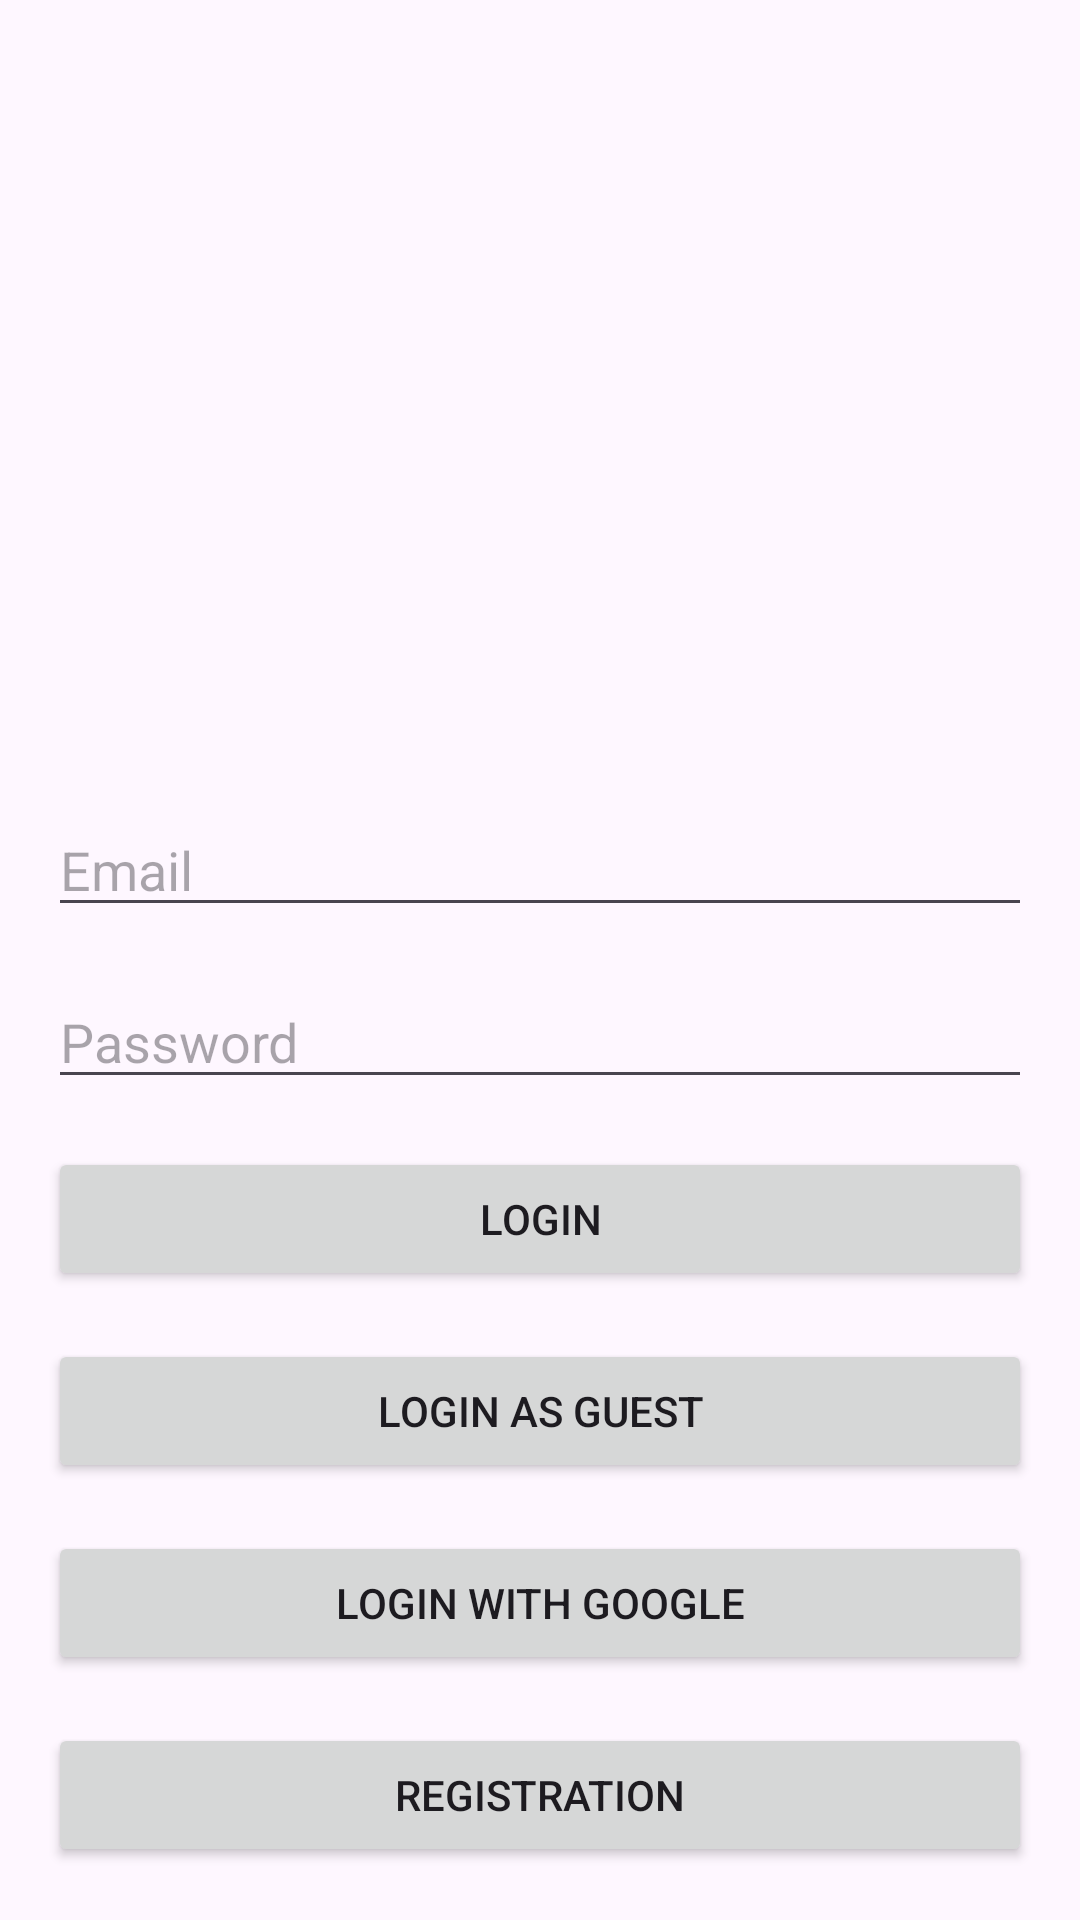

The Android layout XML behind this screen, and the referenced resources:
<!-- AndroidManifest.xml: application theme Theme.ShopApplication -->
<!-- res/layout/activity_main.xml -->
<?xml version="1.0" encoding="utf-8"?>
<androidx.constraintlayout.widget.ConstraintLayout xmlns:android="http://schemas.android.com/apk/res/android"
    xmlns:app="http://schemas.android.com/apk/res-auto"
    xmlns:tools="http://schemas.android.com/tools"
    android:layout_width="match_parent"
    android:layout_height="match_parent"
    tools:context=".MainActivity">

    <EditText
        android:id="@+id/editTextEmail"
        android:layout_width="match_parent"
        android:layout_height="wrap_content"
        android:layout_marginStart="16dp"
        android:layout_marginEnd="16dp"
        android:ems="10"
        android:hint="@string/email"
        android:inputType="textEmailAddress"
        app:layout_constraintBottom_toBottomOf="parent"
        app:layout_constraintEnd_toEndOf="parent"
        app:layout_constraintHorizontal_bias="0.0"
        app:layout_constraintStart_toStartOf="parent"
        app:layout_constraintTop_toTopOf="parent"
        app:layout_constraintVertical_bias="0.447"
        android:autofillHints="emailAddress" />

    <EditText
        android:id="@+id/editTextPassword"
        android:layout_width="match_parent"
        android:layout_height="wrap_content"
        android:layout_marginStart="16dp"
        android:layout_marginTop="16dp"
        android:layout_marginEnd="16dp"
        android:ems="10"
        android:hint="@string/password"
        android:inputType="textPassword"
        app:layout_constraintEnd_toEndOf="parent"
        app:layout_constraintHorizontal_bias="0.0"
        app:layout_constraintStart_toStartOf="parent"
        app:layout_constraintTop_toBottomOf="@+id/editTextEmail"
        android:autofillHints="password" />

    <Button
        android:id="@+id/loginButton"
        android:layout_width="0dp"
        android:layout_height="wrap_content"
        android:layout_marginStart="16dp"
        android:layout_marginTop="16dp"
        android:layout_marginEnd="16dp"
        android:onClick="login"
        android:text="@string/login"
        app:layout_constraintEnd_toEndOf="parent"
        app:layout_constraintStart_toStartOf="parent"
        app:layout_constraintTop_toBottomOf="@+id/editTextPassword" />

    <Button
        android:id="@+id/loginGuestButton"
        android:layout_width="0dp"
        android:layout_height="wrap_content"
        android:layout_marginStart="16dp"
        android:layout_marginTop="16dp"
        android:layout_marginEnd="16dp"
        android:onClick="loginGuest"
        android:text="@string/login_as_guest"
        app:layout_constraintEnd_toEndOf="parent"
        app:layout_constraintHorizontal_bias="0.0"
        app:layout_constraintStart_toStartOf="parent"
        app:layout_constraintTop_toBottomOf="@+id/loginButton" />

    <Button
        android:id="@+id/loginWithGoogleButton"
        android:layout_width="0dp"
        android:layout_height="wrap_content"
        android:layout_marginStart="16dp"
        android:layout_marginTop="16dp"
        android:layout_marginEnd="16dp"
        android:onClick="loginWithGoogle"
        android:text="@string/login_with_google"
        app:layout_constraintEnd_toEndOf="parent"
        app:layout_constraintHorizontal_bias="0.0"
        app:layout_constraintStart_toStartOf="parent"
        app:layout_constraintTop_toBottomOf="@+id/loginGuestButton" />

    <Button
        android:id="@+id/registrationButton"
        android:layout_width="0dp"
        android:layout_height="wrap_content"
        android:layout_marginStart="16dp"
        android:layout_marginTop="16dp"
        android:layout_marginEnd="16dp"
        android:onClick="register"
        android:text="@string/registration"
        app:layout_constraintEnd_toEndOf="parent"
        app:layout_constraintHorizontal_bias="0.0"
        app:layout_constraintStart_toStartOf="parent"
        app:layout_constraintTop_toBottomOf="@+id/loginWithGoogleButton" />

</androidx.constraintlayout.widget.ConstraintLayout>
<!-- resources referenced by this layout -->
<resources>
  <string name="email">Email</string>
  <string name="login">Login</string>
  <string name="login_as_guest">Login as guest</string>
  <string name="login_with_google">Login with Google</string>
  <string name="password">Password</string>
  <string name="registration">Registration</string>
  <style name="Theme.ShopApplication" parent="Base.Theme.ShopApplication" />
  <style name="Base.Theme.ShopApplication" parent="Theme.Material3.DayNight.NoActionBar">
          
          
      </style>
</resources>
